Photos from the image-classification dataset "skindata-2" in the GitHub repository Deepchavan1/skin-cancer. Its 5 classes are: akiec, bcc, bkl, mel, vasc.

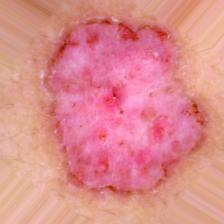
Label: bcc

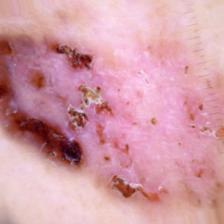
Label: bcc

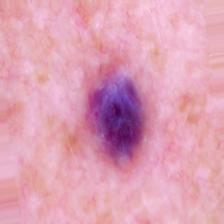
Label: vasc

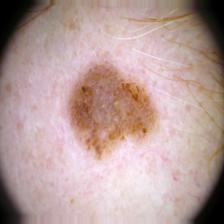
Label: bkl

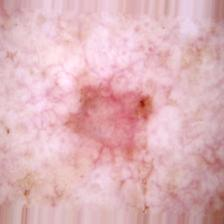
Label: akiec

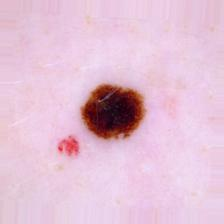
Label: mel
